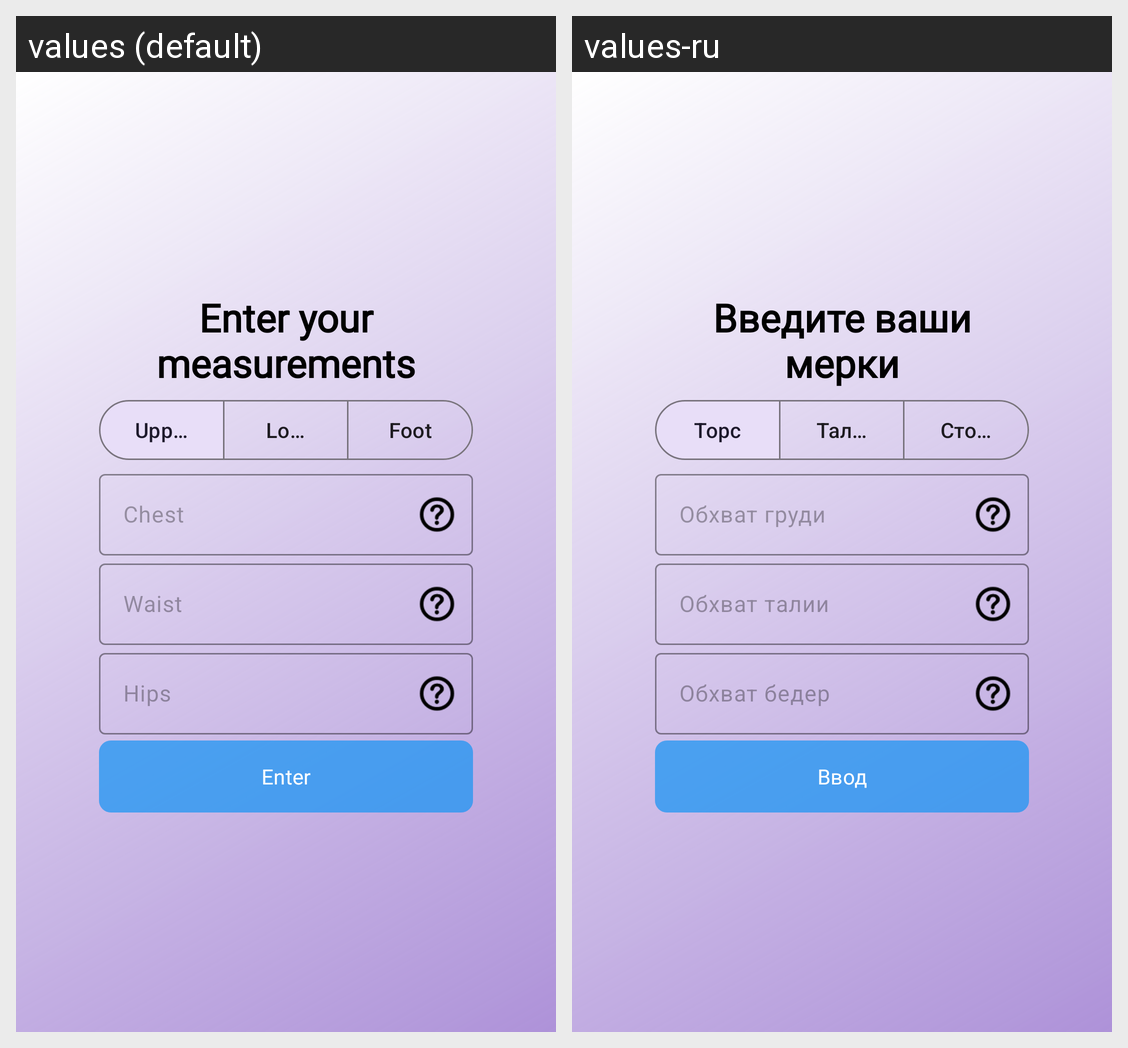

The Android screen above is rendered under two locales of the same app. Produce the string resources it draws, with the default and per-locale values.
Android screen res/layout/activity_measurements_edit.xml rendered under 2 locales, left to right: values (default), values-ru. Device: Nexus 5 (rendered at 1080×1920; each locale shown at half size, 540×960, under a caption strip naming it); theme Theme.WearMe.
Strings drawn on this screen, with the default value and each locale's value (text and hints the layout hard-codes, and strings that could not be matched under every locale, appear in the picture but are not listed):

measurementsHeader
  values: Enter your measurements
  values-ru: Введите ваши мерки

measurementsUpper
  values: Upper
  values-ru: Торс

measurementsLower
  values: Lower
  values-ru: Талия

measurementsFoot
  values: Foot
  values-ru: Стопы

measurementsHintChest
  values: Chest
  values-ru: Обхват груди

measurementsHintWaist
  values: Waist
  values-ru: Обхват талии

measurementsHintHips
  values: Hips
  values-ru: Обхват бедер

measurementsButtonText
  values: Enter
  values-ru: Ввод
